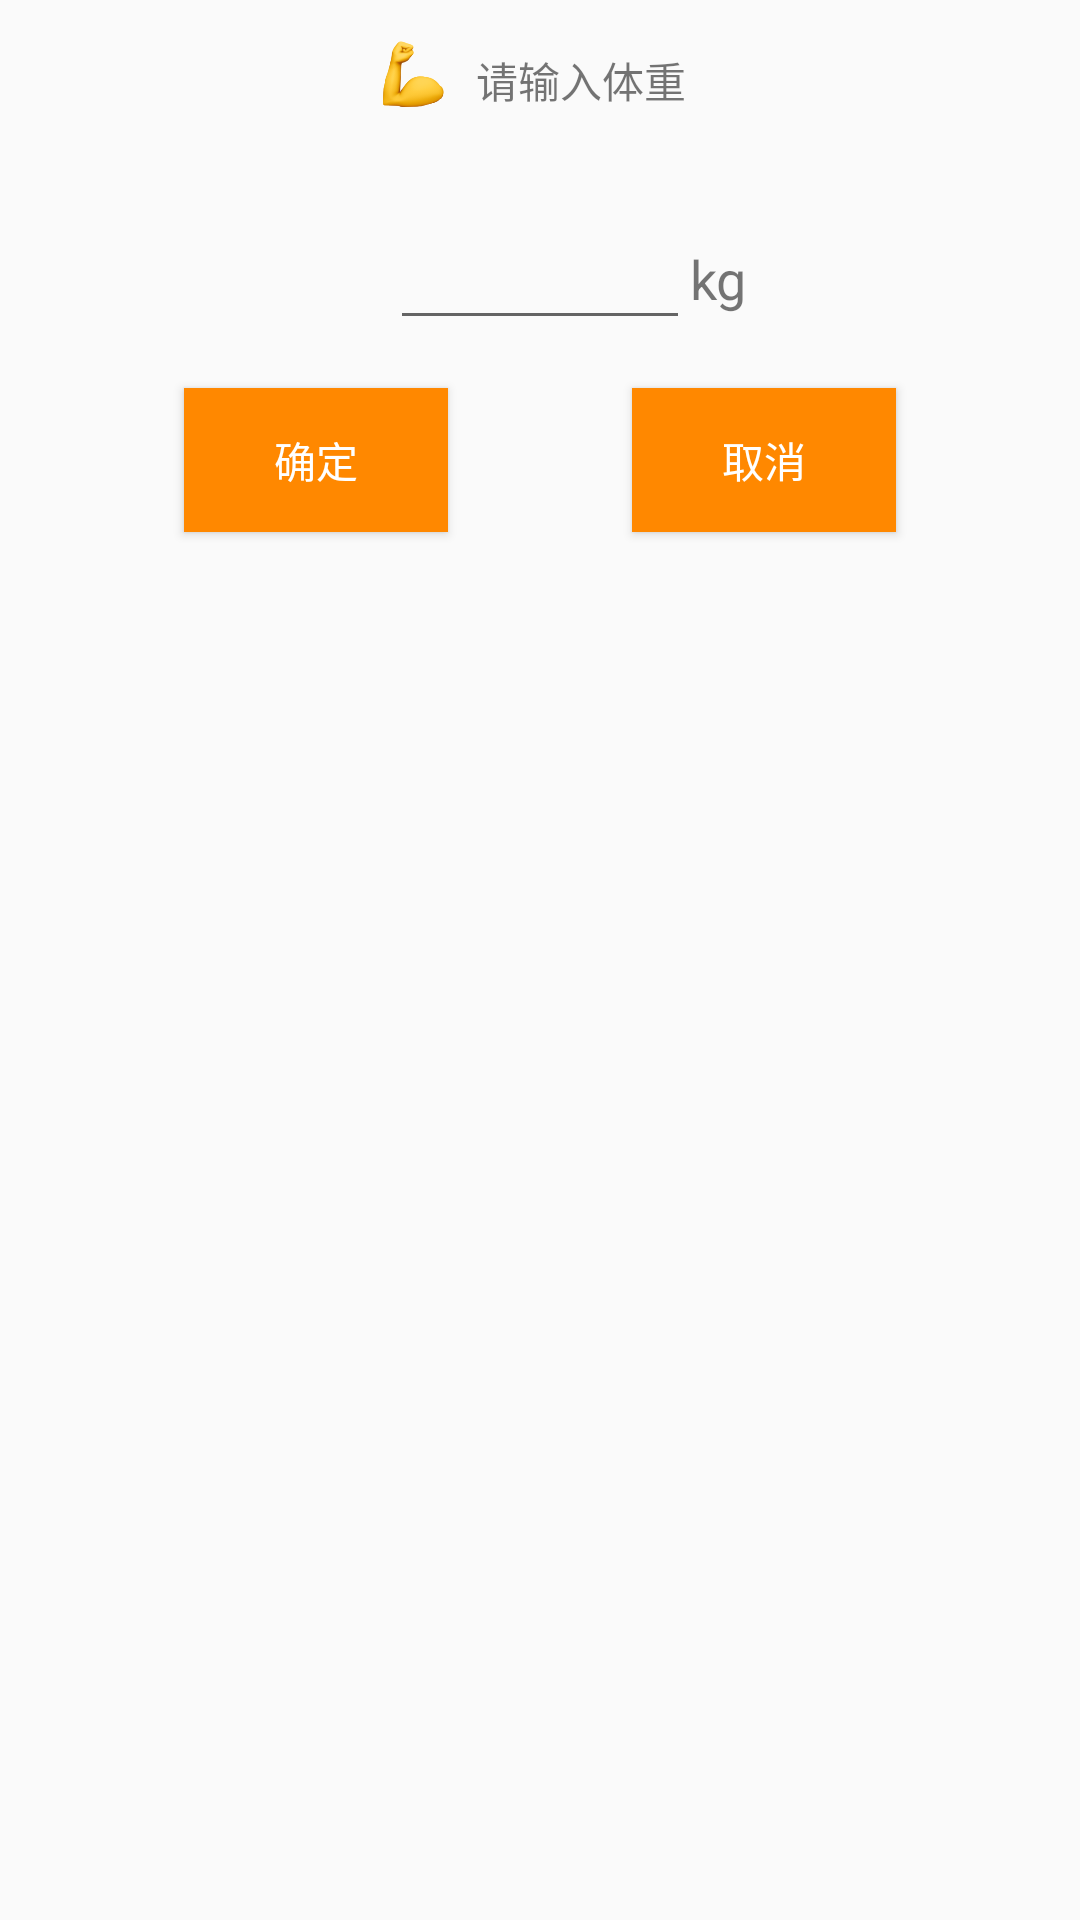

Reconstruct the res/layout file that produces this screen, plus the resources it refers to.
<!-- AndroidManifest.xml: application theme AppTheme -->
<!-- res/layout/dialog_inputweight.xml -->
<?xml version="1.0" encoding="utf-8"?>
<androidx.constraintlayout.widget.ConstraintLayout xmlns:android="http://schemas.android.com/apk/res/android"
    xmlns:app="http://schemas.android.com/apk/res-auto"
    xmlns:tools="http://schemas.android.com/tools"
    android:layout_width="match_parent"
    android:layout_height="match_parent"
    android:orientation="vertical">

    <TextView
        android:id="@+id/textView_inputweight"
        android:layout_width="wrap_content"
        android:layout_height="wrap_content"
        android:layout_marginStart="8dp"
        android:layout_marginEnd="8dp"
        android:text="请输入体重"
        android:textAlignment="textStart"
        android:textSize="14sp"
        app:layout_constraintBottom_toBottomOf="@+id/imageView2"
        app:layout_constraintEnd_toEndOf="parent"
        app:layout_constraintHorizontal_bias="0.55"
        app:layout_constraintStart_toStartOf="parent"
        app:layout_constraintTop_toTopOf="@+id/imageView2"
        app:layout_constraintVertical_bias="1.0" />

    <ImageView
        android:id="@+id/imageView2"
        android:layout_width="25dp"
        android:layout_height="25dp"
        android:layout_marginTop="12dp"
        android:layout_marginEnd="8dp"
        app:layout_constraintEnd_toStartOf="@+id/textView_inputweight"
        app:layout_constraintTop_toTopOf="parent"
        app:srcCompat="@drawable/feats" />

    <EditText
        android:id="@+id/et_weight"
        android:layout_width="100dp"
        android:layout_height="wrap_content"
        android:layout_marginStart="8dp"
        android:layout_marginTop="72dp"
        android:layout_marginEnd="8dp"
        android:ems="10"
        android:inputType="numberDecimal"
        android:textAlignment="center"
        app:layout_constraintEnd_toEndOf="parent"
        app:layout_constraintStart_toStartOf="parent"
        app:layout_constraintTop_toTopOf="parent" />

    <Button
        android:id="@+id/btn_inputweight_sure"
        android:layout_width="wrap_content"
        android:layout_height="wrap_content"
        android:layout_marginTop="16dp"
        android:layout_marginBottom="8dp"
        android:background="@android:color/holo_orange_dark"
        android:text="确定"
        android:textColor="@android:color/white"
        app:layout_constraintBottom_toBottomOf="parent"
        app:layout_constraintEnd_toStartOf="@+id/btn_inputweight_cancel"
        app:layout_constraintHorizontal_bias="0.5"
        app:layout_constraintStart_toStartOf="parent"
        app:layout_constraintTop_toBottomOf="@+id/et_weight"
        app:layout_constraintVertical_bias="0.0" />

    <Button
        android:id="@+id/btn_inputweight_cancel"
        android:layout_width="wrap_content"
        android:layout_height="wrap_content"
        android:background="@android:color/holo_orange_dark"
        android:text="取消"
        android:textColor="@android:color/white"
        app:layout_constraintBottom_toBottomOf="@+id/btn_inputweight_sure"
        app:layout_constraintEnd_toEndOf="parent"
        app:layout_constraintHorizontal_bias="0.5"
        app:layout_constraintStart_toEndOf="@+id/btn_inputweight_sure"
        app:layout_constraintTop_toTopOf="@+id/btn_inputweight_sure" />

    <TextView
        android:id="@+id/textView2"
        android:layout_width="wrap_content"
        android:layout_height="wrap_content"
        android:text="kg"
        android:textSize="18sp"
        app:layout_constraintBottom_toBottomOf="@+id/et_weight"
        app:layout_constraintStart_toEndOf="@+id/et_weight"
        app:layout_constraintTop_toTopOf="@+id/et_weight" />

</androidx.constraintlayout.widget.ConstraintLayout>
<!-- resources referenced by this layout -->
<resources>
  <!-- drawable feats: png bitmap (drawable, 18624 bytes) -->
  <style name="AppTheme" parent="Base.Theme.AppCompat.Light.DarkActionBar">
          
          <item name="colorPrimary">@android:color/holo_orange_light</item>
          <item name="colorPrimaryDark">@color/colorPrimaryDark</item>
          <item name="colorAccent">@color/colorAccent</item>
      </style>
  <color name="colorPrimaryDark">#FFBB33</color>
  <color name="colorAccent">#FF9900</color>
</resources>
